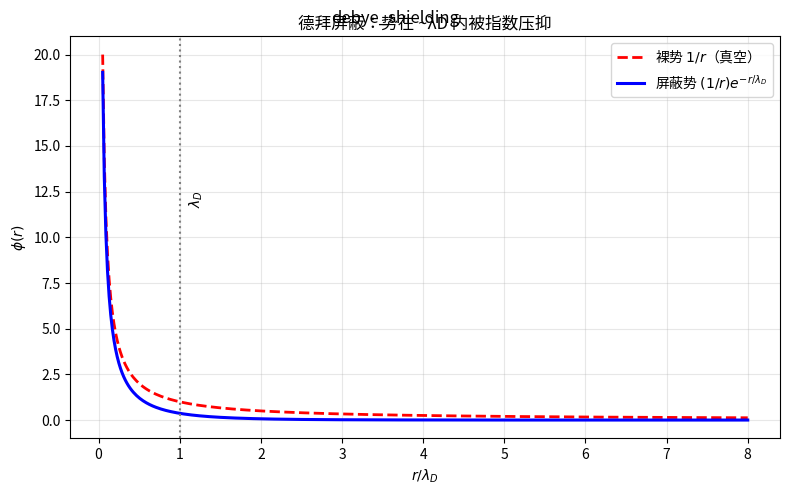
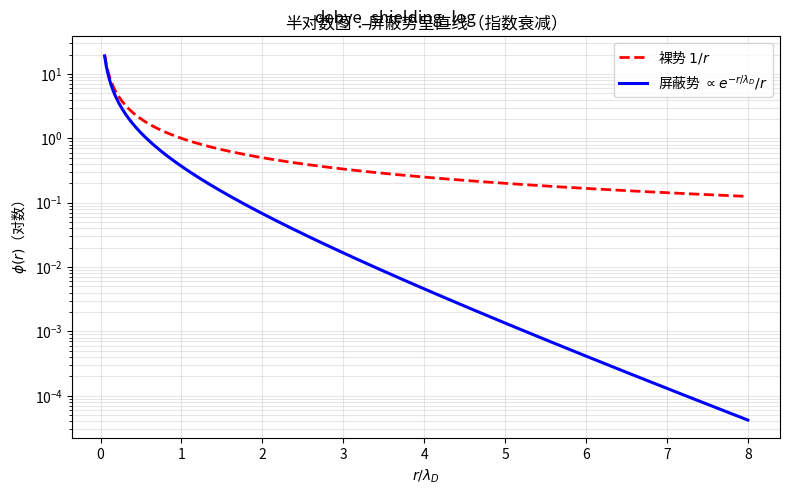

Python code for these plots, in order:
"""德拜屏蔽（Debye shielding）。"""
import numpy as np
import matplotlib.pyplot as plt


lambda_D = 1.0
r = np.linspace(0.05, 8, 400)
phi_bare = 1.0 / r
phi_shielded = (1.0 / r) * np.exp(-r / lambda_D)

# --- 图1：势能曲线对比 ---
fig, ax = plt.subplots(figsize=(8, 5))
ax.plot(r, phi_bare, 'r--', linewidth=2, label=r'裸势 $1/r$（真空）')
ax.plot(r, phi_shielded, 'b-', linewidth=2.2, label=r'屏蔽势 $(1/r)e^{-r/\lambda_D}$')
ax.axvline(lambda_D, color='gray', linestyle=':', linewidth=1.5)
ax.text(lambda_D + 0.1, ax.get_ylim()[1] * 0.6, r'$\lambda_D$', rotation=90, va='top')
ax.set_xlabel(r'$r / \lambda_D$'); ax.set_ylabel(r'$\phi(r)$')
ax.set_title('德拜屏蔽：势在 ~λD 内被指数压抑')
ax.legend(); ax.grid(True, alpha=0.3)
plt.tight_layout()
plt.suptitle('debye_shielding')

# --- 图2：半对数图 ---
fig, ax = plt.subplots(figsize=(8, 5))
ax.semilogy(r, phi_bare, 'r--', linewidth=2, label='裸势 $1/r$')
ax.semilogy(r, phi_shielded, 'b-', linewidth=2.2, label=r'屏蔽势 $\propto e^{-r/\lambda_D}/r$')
ax.set_xlabel(r'$r / \lambda_D$'); ax.set_ylabel(r'$\phi(r)$（对数）')
ax.set_title('半对数图：屏蔽势呈直线（指数衰减）')
ax.legend(); ax.grid(True, alpha=0.3, which='both')
plt.tight_layout()
plt.suptitle('debye_shielding_log')

print("01_debye_shielding.py done")

plt.show()
